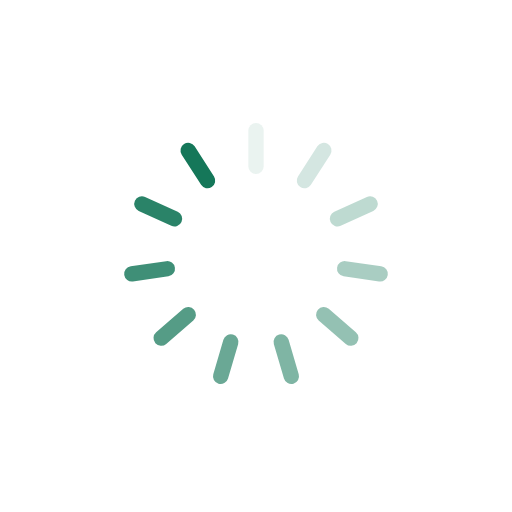
t = 0.00 s
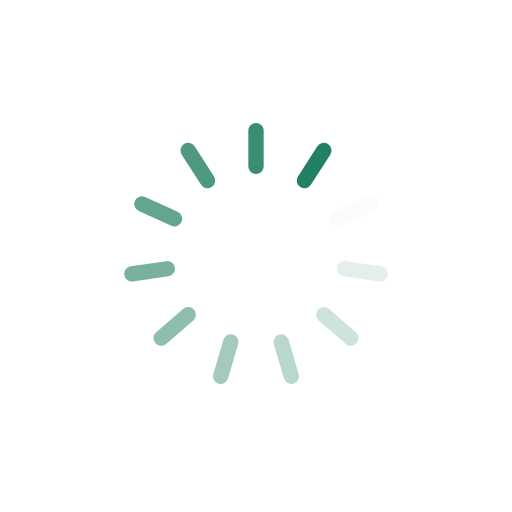
t = 0.25 s
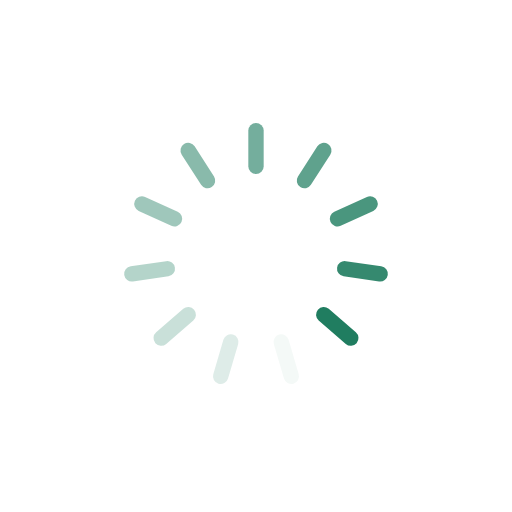
t = 0.50 s
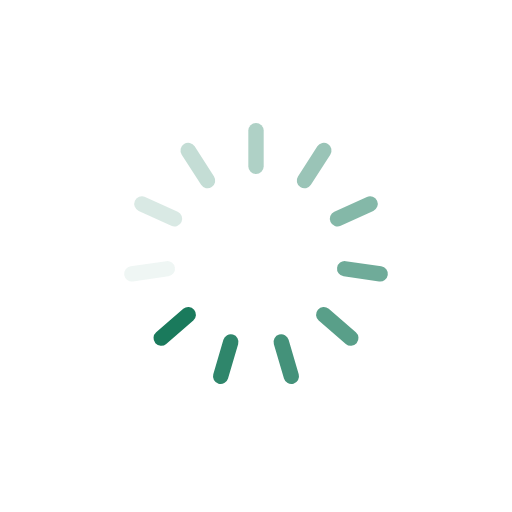
t = 0.75 s

The animated SVG that drew these frames (rendered in a browser with its animation timeline set to each time). Animation: 11 SMIL elements (animate=11); one cycle of 1.00 s, repeats indefinitely.

<?xml version="1.0" encoding="utf-8"?>
<svg xmlns="http://www.w3.org/2000/svg" xmlns:xlink="http://www.w3.org/1999/xlink" style="display: block; shape-rendering: auto;" width="200px" height="200px" viewBox="0 0 100 100" preserveAspectRatio="xMidYMid">
<g transform="rotate(0 50 50)">
  <rect x="48.5" y="24" rx="1.5" ry="1.5" width="3" height="10" fill="#157759">
    <animate attributeName="opacity" values="1;0" keyTimes="0;1" dur="1s" begin="-0.9090909090909091s" repeatCount="indefinite"></animate>
  </rect>
</g><g transform="rotate(32.72727272727273 50 50)">
  <rect x="48.5" y="24" rx="1.5" ry="1.5" width="3" height="10" fill="#157759">
    <animate attributeName="opacity" values="1;0" keyTimes="0;1" dur="1s" begin="-0.8181818181818182s" repeatCount="indefinite"></animate>
  </rect>
</g><g transform="rotate(65.45454545454545 50 50)">
  <rect x="48.5" y="24" rx="1.5" ry="1.5" width="3" height="10" fill="#157759">
    <animate attributeName="opacity" values="1;0" keyTimes="0;1" dur="1s" begin="-0.7272727272727273s" repeatCount="indefinite"></animate>
  </rect>
</g><g transform="rotate(98.18181818181819 50 50)">
  <rect x="48.5" y="24" rx="1.5" ry="1.5" width="3" height="10" fill="#157759">
    <animate attributeName="opacity" values="1;0" keyTimes="0;1" dur="1s" begin="-0.6363636363636364s" repeatCount="indefinite"></animate>
  </rect>
</g><g transform="rotate(130.9090909090909 50 50)">
  <rect x="48.5" y="24" rx="1.5" ry="1.5" width="3" height="10" fill="#157759">
    <animate attributeName="opacity" values="1;0" keyTimes="0;1" dur="1s" begin="-0.5454545454545454s" repeatCount="indefinite"></animate>
  </rect>
</g><g transform="rotate(163.63636363636363 50 50)">
  <rect x="48.5" y="24" rx="1.5" ry="1.5" width="3" height="10" fill="#157759">
    <animate attributeName="opacity" values="1;0" keyTimes="0;1" dur="1s" begin="-0.45454545454545453s" repeatCount="indefinite"></animate>
  </rect>
</g><g transform="rotate(196.36363636363637 50 50)">
  <rect x="48.5" y="24" rx="1.5" ry="1.5" width="3" height="10" fill="#157759">
    <animate attributeName="opacity" values="1;0" keyTimes="0;1" dur="1s" begin="-0.36363636363636365s" repeatCount="indefinite"></animate>
  </rect>
</g><g transform="rotate(229.0909090909091 50 50)">
  <rect x="48.5" y="24" rx="1.5" ry="1.5" width="3" height="10" fill="#157759">
    <animate attributeName="opacity" values="1;0" keyTimes="0;1" dur="1s" begin="-0.2727272727272727s" repeatCount="indefinite"></animate>
  </rect>
</g><g transform="rotate(261.8181818181818 50 50)">
  <rect x="48.5" y="24" rx="1.5" ry="1.5" width="3" height="10" fill="#157759">
    <animate attributeName="opacity" values="1;0" keyTimes="0;1" dur="1s" begin="-0.18181818181818182s" repeatCount="indefinite"></animate>
  </rect>
</g><g transform="rotate(294.54545454545456 50 50)">
  <rect x="48.5" y="24" rx="1.5" ry="1.5" width="3" height="10" fill="#157759">
    <animate attributeName="opacity" values="1;0" keyTimes="0;1" dur="1s" begin="-0.09090909090909091s" repeatCount="indefinite"></animate>
  </rect>
</g><g transform="rotate(327.27272727272725 50 50)">
  <rect x="48.5" y="24" rx="1.5" ry="1.5" width="3" height="10" fill="#157759">
    <animate attributeName="opacity" values="1;0" keyTimes="0;1" dur="1s" begin="0s" repeatCount="indefinite"></animate>
  </rect>
</g>
<!-- [ldio] generated by https://loading.io/ --></svg>
